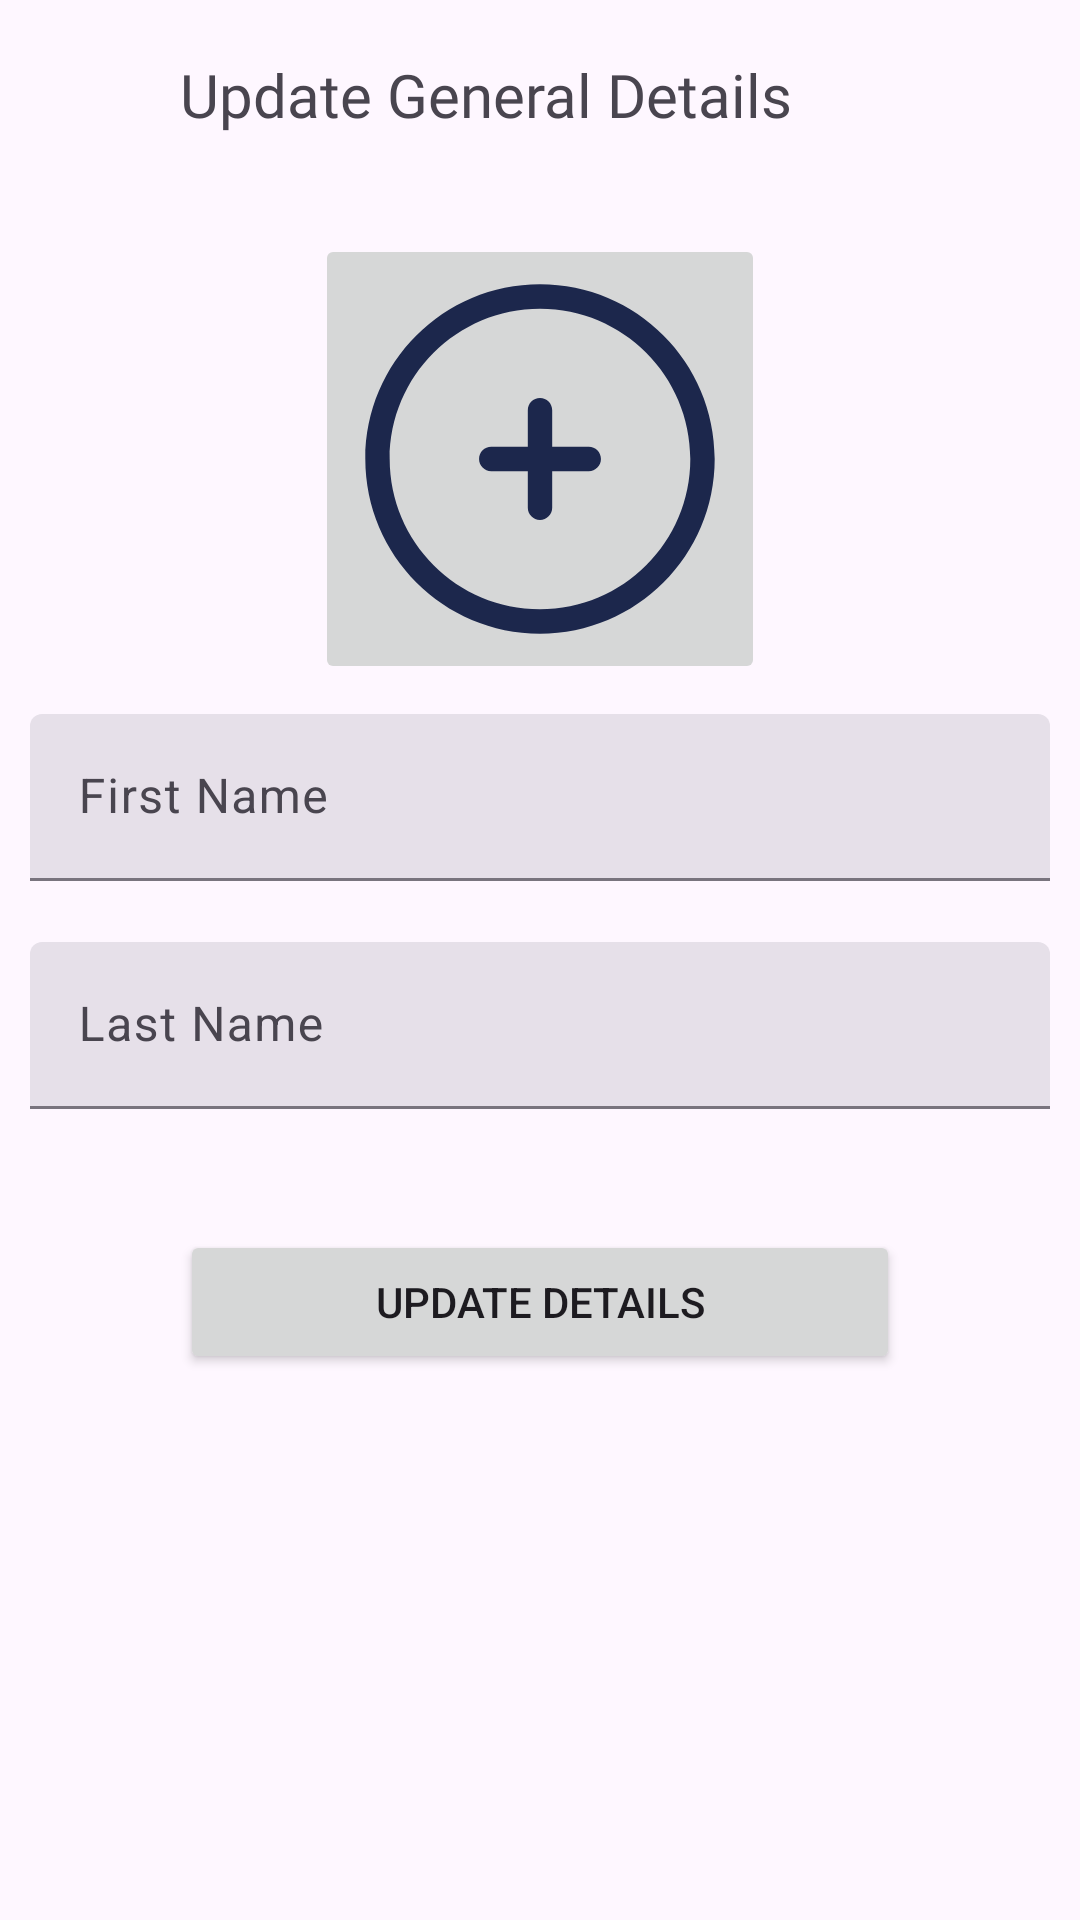

Reconstruct the res/layout file that produces this screen, plus the resources it refers to.
<!-- AndroidManifest.xml: application theme Theme.FlavourDash -->
<!-- res/layout/activity_user_general_details_update.xml -->
<?xml version="1.0" encoding="utf-8"?>
<androidx.appcompat.widget.LinearLayoutCompat xmlns:android="http://schemas.android.com/apk/res/android"
    xmlns:app="http://schemas.android.com/apk/res-auto"
    xmlns:tools="http://schemas.android.com/tools"
    android:layout_width="match_parent"
    android:layout_height="match_parent"
    android:orientation="vertical"
    android:padding="10dp"
    tools:context=".UserEmailUpdateActivity">

    <androidx.appcompat.widget.LinearLayoutCompat
        android:layout_width="match_parent"
        android:layout_height="wrap_content"
        android:orientation="horizontal">

        <com.google.android.material.button.MaterialButton
            android:id="@+id/closeGeneralUpdate"
            style="@style/Widget.Material3.Button.TextButton.Icon"
            android:layout_width="50dp"
            android:layout_height="wrap_content"
            app:icon="@drawable/baseline_back_24"
            app:iconSize="32dp" />

        <TextView
            android:id="@+id/textView7"
            android:layout_width="wrap_content"
            android:layout_height="wrap_content"
            android:fontFamily="@font/poppinsbold"
            android:text="@string/update_general_details"
            android:textSize="20sp" />

    </androidx.appcompat.widget.LinearLayoutCompat>

    <androidx.appcompat.widget.AppCompatImageButton
        android:id="@+id/updateProfilePic"
        android:layout_width="150dp"
        android:layout_height="150dp"
        android:layout_gravity="center_horizontal"
        android:layout_marginTop="20dp"
        app:srcCompat="@drawable/add"
        android:scaleType="centerCrop"/>



    <com.google.android.material.textfield.TextInputLayout
        android:id="@+id/updateUserFnField"
        style="?attr/textInputFilledStyle"
        android:layout_width="match_parent"
        android:layout_height="wrap_content"
        android:layout_marginBottom="0dp"
        android:hint="@string/first_name"
        app:endIconMode="clear_text"
        app:errorEnabled="true"
        app:hintEnabled="true"
        android:layout_marginTop="10dp">

        <com.google.android.material.textfield.TextInputEditText
            android:id="@+id/updateUserFnEditText"
            android:layout_width="match_parent"
            android:layout_height="wrap_content"
            android:inputType="text" />

    </com.google.android.material.textfield.TextInputLayout>

    <com.google.android.material.textfield.TextInputLayout
        android:id="@+id/updateUserLnField"
        style="?attr/textInputFilledStyle"
        android:layout_width="match_parent"
        android:layout_height="wrap_content"
        android:layout_marginBottom="0dp"
        android:hint="@string/last_name"
        app:endIconMode="clear_text"
        app:errorEnabled="true"
        app:hintEnabled="true">

        <com.google.android.material.textfield.TextInputEditText
            android:id="@+id/updateUserLnEditText"
            android:layout_width="match_parent"
            android:layout_height="wrap_content"
            android:inputType="text" />

    </com.google.android.material.textfield.TextInputLayout>


    <FrameLayout
        android:layout_width="match_parent"
        android:layout_height="wrap_content">

        <Button
            android:id="@+id/updateGeneralDetailButton"
            android:layout_width="match_parent"
            android:layout_height="wrap_content"
            android:layout_marginHorizontal="50dp"
            android:layout_marginTop="20dp"
            android:layout_marginBottom="30dp"
            android:text="@string/update_details"
            app:elevation="100dp" />

        <com.google.android.material.progressindicator.CircularProgressIndicator
            android:id="@+id/updateGeneralDetailProgressBar"
            android:layout_width="wrap_content"
            android:layout_height="wrap_content"
            android:layout_gravity="center"
            android:layout_marginTop="5dp"
            android:indeterminate="false"
            android:progress="100"
            android:visibility="gone"
            app:indicatorColor="#EF0606" />

    </FrameLayout>

</androidx.appcompat.widget.LinearLayoutCompat>
<!-- resources referenced by this layout -->
<resources>
  <!-- drawable add (drawable) -->
  <vector xmlns:android="http://schemas.android.com/apk/res/android"
      android:width="800dp"
      android:height="800dp"
      android:viewportWidth="24"
      android:viewportHeight="24">
    <path
        android:pathData="M12.75,9C12.75,8.586 12.414,8.25 12,8.25C11.586,8.25 11.25,8.586 11.25,9L11.25,11.25H9C8.586,11.25 8.25,11.586 8.25,12C8.25,12.414 8.586,12.75 9,12.75H11.25V15C11.25,15.414 11.586,15.75 12,15.75C12.414,15.75 12.75,15.414 12.75,15L12.75,12.75H15C15.414,12.75 15.75,12.414 15.75,12C15.75,11.586 15.414,11.25 15,11.25H12.75V9Z"
        android:fillColor="#1C274C"/>
    <path
        android:pathData="M12,1.25C6.063,1.25 1.25,6.063 1.25,12C1.25,17.937 6.063,22.75 12,22.75C17.937,22.75 22.75,17.937 22.75,12C22.75,6.063 17.937,1.25 12,1.25ZM2.75,12C2.75,6.891 6.891,2.75 12,2.75C17.109,2.75 21.25,6.891 21.25,12C21.25,17.109 17.109,21.25 12,21.25C6.891,21.25 2.75,17.109 2.75,12Z"
        android:fillColor="#1C274C"
        android:fillType="evenOdd"/>
  </vector>
  <string name="first_name">First Name</string>
  <string name="last_name">Last Name</string>
  <string name="update_details">Update Details</string>
  <string name="update_general_details">Update General Details</string>
  <style name="Theme.FlavourDash" parent="Base.Theme.FlavourDash" />
  <color name="md_theme_light_primary">#6750A4</color>
  <color name="md_theme_light_onPrimary">#FFFFFF</color>
  <color name="md_theme_light_primaryContainer">#EADDFF</color>
  <color name="md_theme_light_onPrimaryContainer">#21005D</color>
  <color name="md_theme_light_secondary">#625B71</color>
  <color name="md_theme_light_onSecondary">#FFFFFF</color>
  <color name="md_theme_light_secondaryContainer">#E8DEF8</color>
  <color name="md_theme_light_onSecondaryContainer">#1D192B</color>
  <color name="md_theme_light_tertiary">#7D5260</color>
  <color name="md_theme_light_onTertiary">#FFFFFF</color>
  <color name="md_theme_light_tertiaryContainer">#FFD8E4</color>
  <color name="md_theme_light_onTertiaryContainer">#31111D</color>
  <color name="md_theme_light_error">#B3261E</color>
  <color name="md_theme_light_onError">#FFFFFF</color>
  <color name="md_theme_light_errorContainer">#F9DEDC</color>
  <color name="md_theme_light_onErrorContainer">#410E0B</color>
  <color name="md_theme_light_outline">#79747E</color>
  <color name="md_theme_light_background">#FEF7FF</color>
  <color name="md_theme_light_onBackground">#1D1B20</color>
  <color name="md_theme_light_surface">#FEF7FF</color>
  <color name="md_theme_light_onSurface">#1D1B20</color>
  <color name="md_theme_light_surfaceVariant">#E7E0EC</color>
  <color name="md_theme_light_onSurfaceVariant">#49454F</color>
  <color name="md_theme_light_inverseSurface">#322F35</color>
  <color name="md_theme_light_inverseOnSurface">#F5EFF7</color>
  <color name="md_theme_light_inversePrimary">#D0BCFF</color>
</resources>
